The GitHub repository nguyen-ngocduong/tomatoes contains a labelled image folder "tomato_clean" with 10 categories: tomato bacterial spot, tomato early blight, tomato late blight, tomato leaf mold, tomato septoria leaf spot, tomato two-spotted spider mite, tomato target spot, tomato yellow leaf curl virus, tomato mosaic virus, tomato healthy. Examples follow, each with its label.

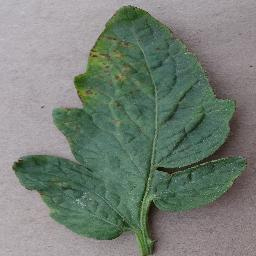
Label: tomato bacterial spot

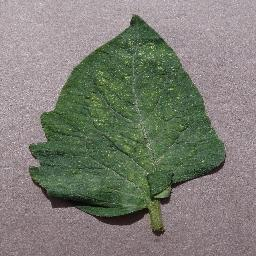
Label: tomato two-spotted spider mite

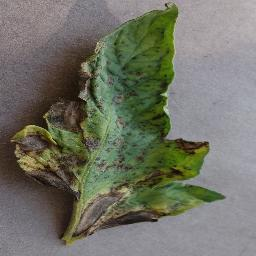
Label: tomato early blight

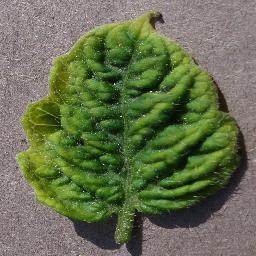
Label: tomato yellow leaf curl virus

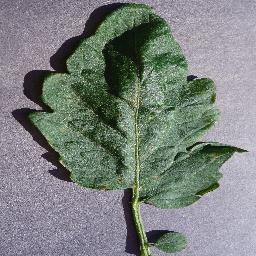
Label: tomato target spot

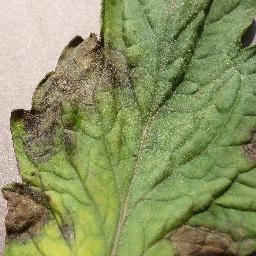
Label: tomato late blight
